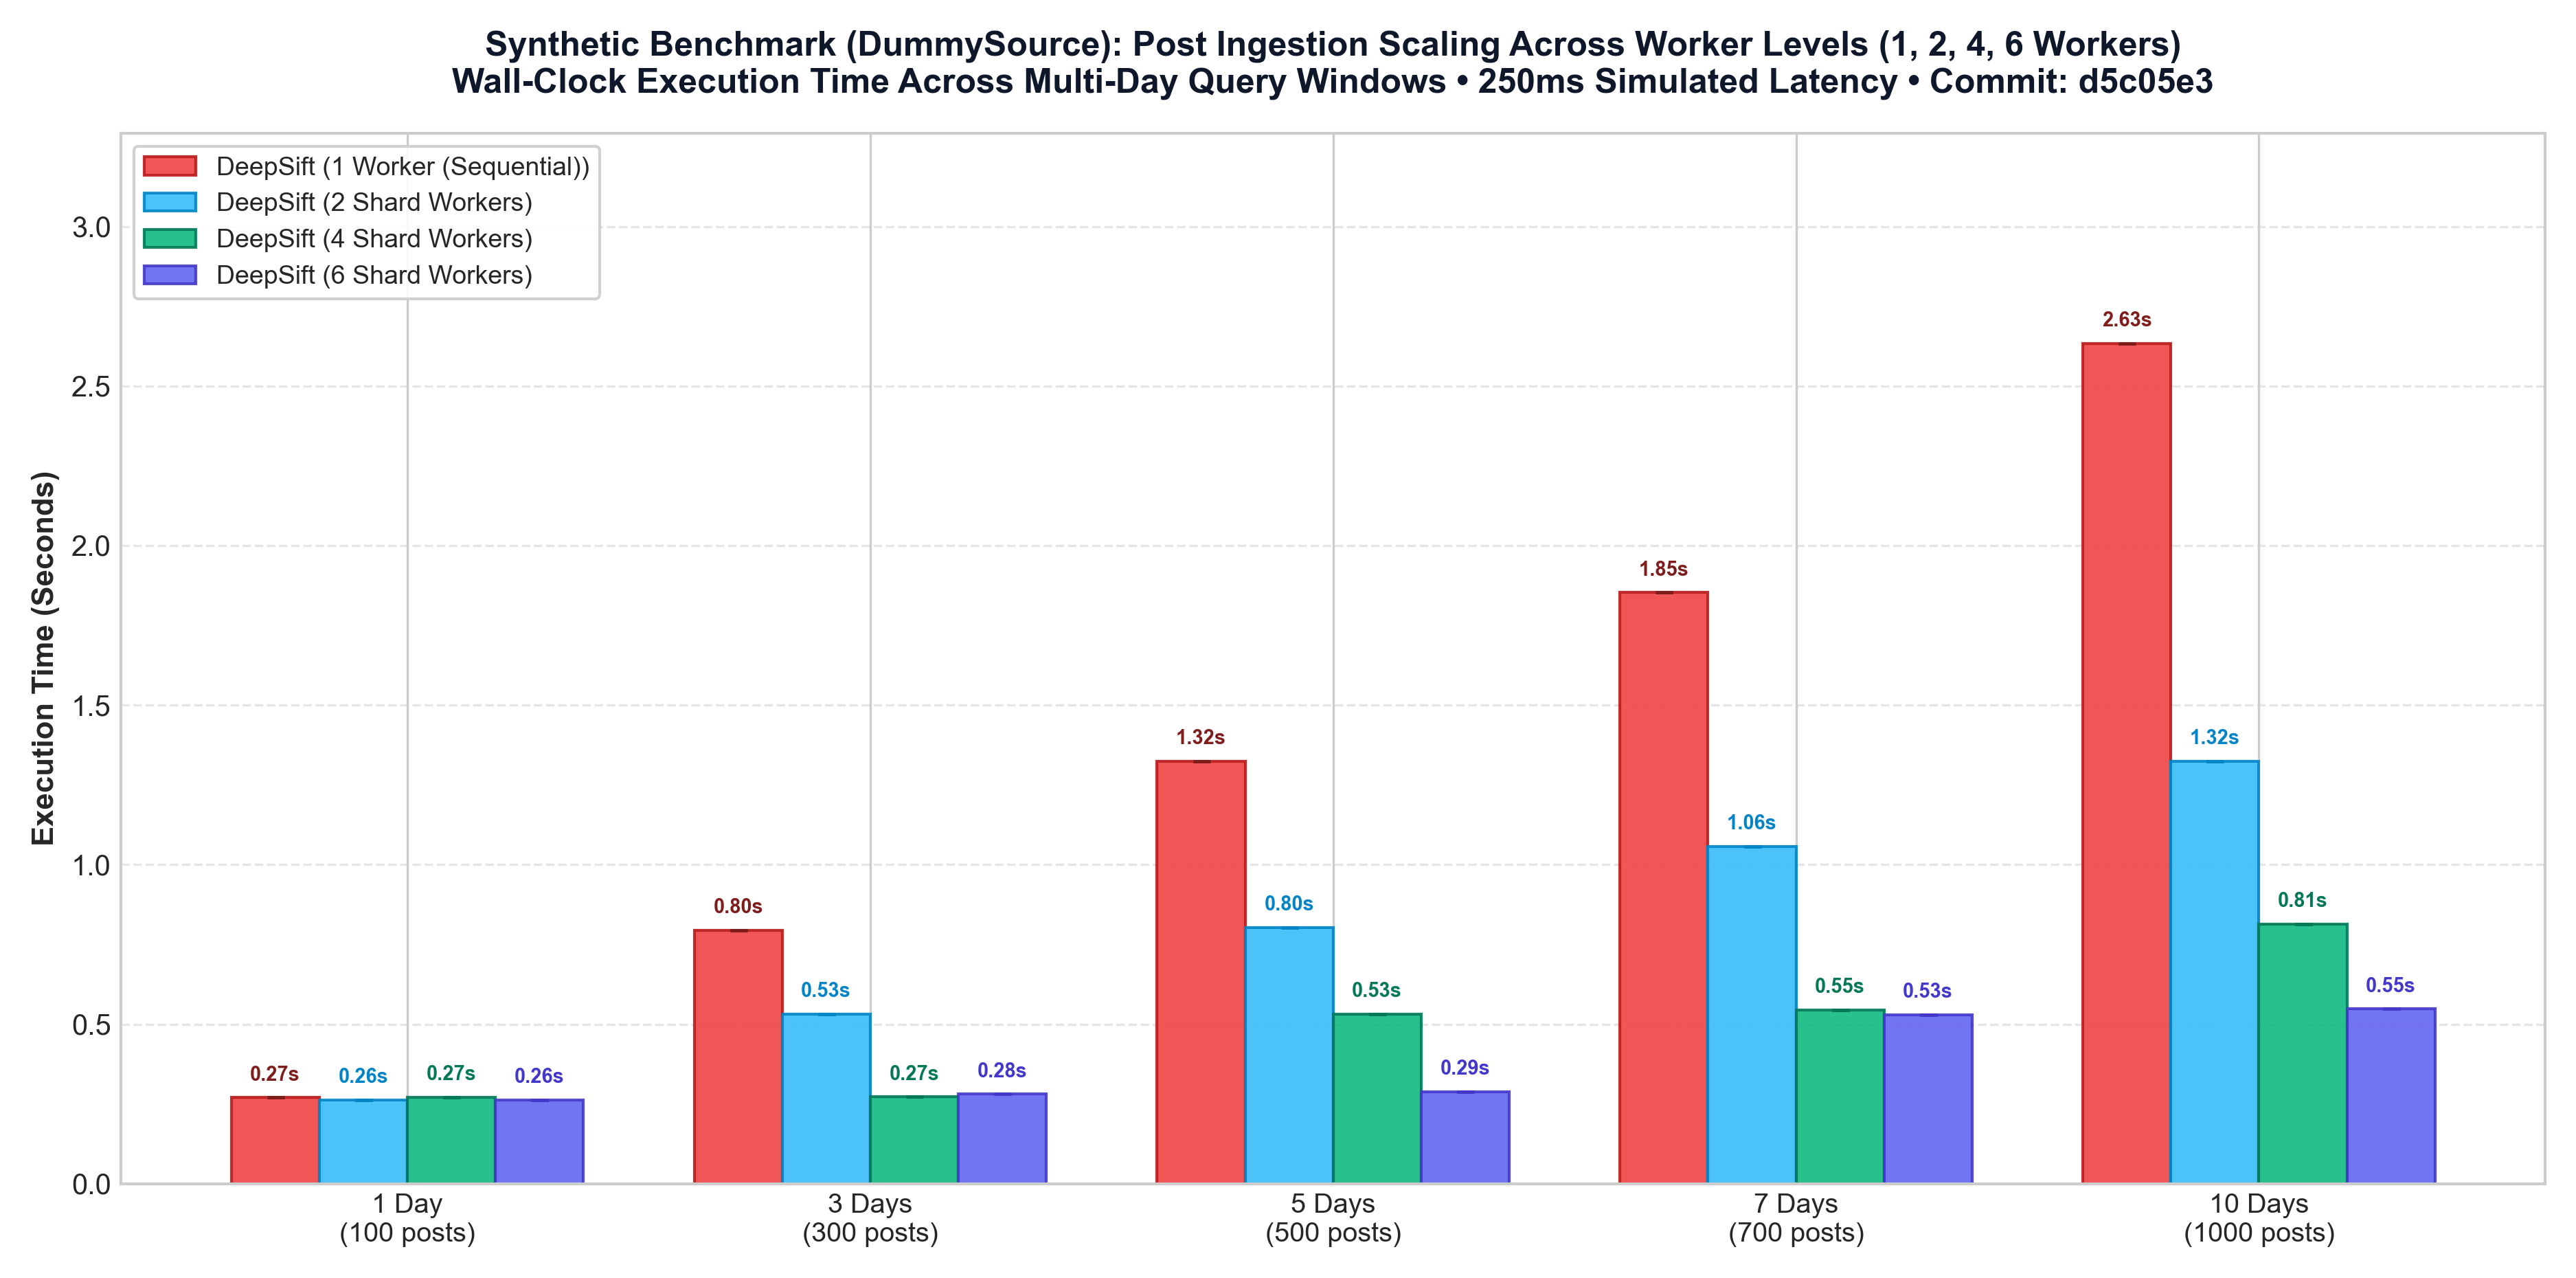

The table this chart was drawn from, first rows:
timestamp, git_commit, window, trials, posts, time_1w_sec, time_1w_sem, ram_1w_mb, time_2w_sec, time_2w_sem, ram_2w_mb, time_4w_sec, time_4w_sem, ram_4w_mb, time_6w_sec, time_6w_sem, ram_6w_mb, speedup_2w, speedup_4w, speedup_6w
2026-11-15T17:54:41.116990+00:00, d5c05e3, 1 Day (~100), 1, 100, 0.27, 0.0, 0.74, 0.263, 0.0, 0.24, 0.271, 0.0, 0.24, 0.263, 0.0, 0.24, 1.03, 1.0, 1.03
2026-11-15T17:54:41.116990+00:00, d5c05e3, 3 Days (~300), 1, 300, 0.795, 0.0, 0.26, 0.532, 0.0, 0.36, 0.272, 0.0, 0.45, 0.281, 0.0, 0.45, 1.49, 2.92, 2.83
2026-11-15T17:54:41.116990+00:00, d5c05e3, 5 Days (~500), 1, 500, 1.324, 0.0, 0.31, 0.803, 0.0, 0.4, 0.532, 0.0, 0.69, 0.288, 0.0, 0.74, 1.65, 2.49, 4.6
2026-11-15T17:54:41.116990+00:00, d5c05e3, 7 Days (~700), 1, 700, 1.853, 0.0, 0.33, 1.057, 0.0, 0.42, 0.545, 0.0, 0.66, 0.53, 0.0, 1.0, 1.75, 3.4, 3.5
2026-11-15T17:54:41.116990+00:00, d5c05e3, 10 Days (~1000), 1, 1000, 2.634, 0.0, 0.36, 1.324, 0.0, 0.46, 0.814, 0.0, 0.7, 0.548, 0.0, 1.0, 1.99, 3.24, 4.81
